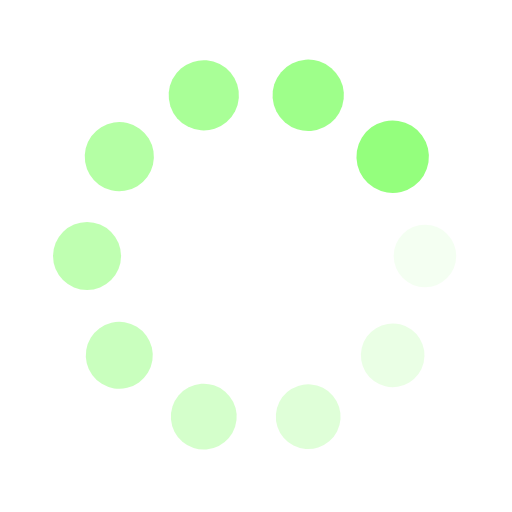
t = 0.00 s
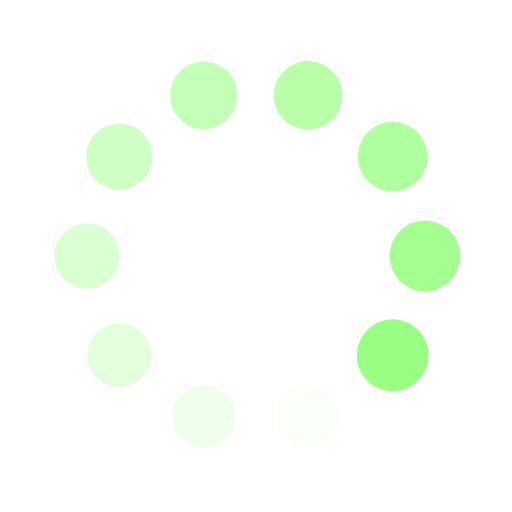
t = 0.25 s
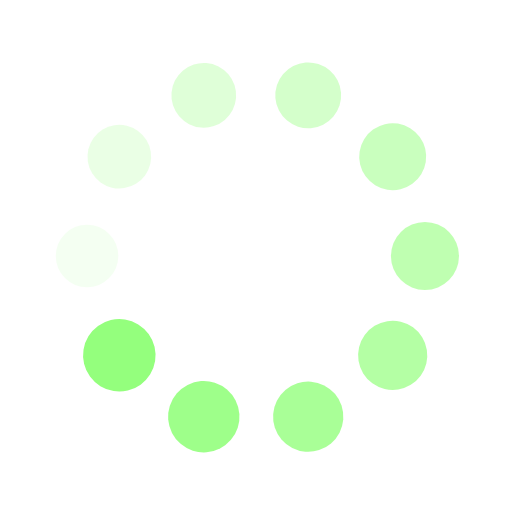
t = 0.50 s
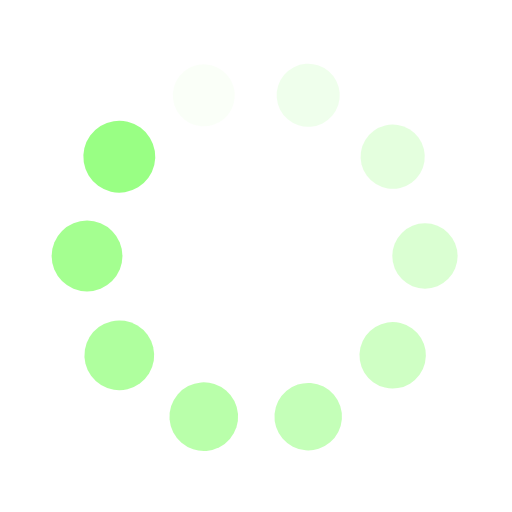
t = 0.75 s

The animated SVG that drew these frames (rendered in a browser with its animation timeline set to each time). Animation: 20 SMIL elements (animate=10,animateTransform=10); one cycle of 1.00 s, repeats indefinitely.

<svg xmlns="http://www.w3.org/2000/svg" viewBox="0 0 100 100" preserveAspectRatio="xMidYMid" width="200" height="200" style="shape-rendering: auto; display: block; background: rgba(255, 255, 255, 0);" xmlns:xlink="http://www.w3.org/1999/xlink"><g><g transform="translate(83,50)">
<g transform="rotate(0)">
<circle cx="0" cy="0" r="6" fill="#94ff7d" fill-opacity="1">
  <animateTransform attributeName="transform" type="scale" begin="-0.9s" values="1.18 1.18;1 1" keyTimes="0;1" dur="1s" repeatCount="indefinite"></animateTransform>
  <animate attributeName="fill-opacity" keyTimes="0;1" dur="1s" repeatCount="indefinite" values="1;0" begin="-0.9s"></animate>
</circle>
</g>
</g><g transform="translate(76.69756081437326,69.39691332565161)">
<g transform="rotate(36)">
<circle cx="0" cy="0" r="6" fill="#94ff7d" fill-opacity="0.9">
  <animateTransform attributeName="transform" type="scale" begin="-0.8s" values="1.18 1.18;1 1" keyTimes="0;1" dur="1s" repeatCount="indefinite"></animateTransform>
  <animate attributeName="fill-opacity" keyTimes="0;1" dur="1s" repeatCount="indefinite" values="1;0" begin="-0.8s"></animate>
</circle>
</g>
</g><g transform="translate(60.19756081437326,81.38486503774007)">
<g transform="rotate(72)">
<circle cx="0" cy="0" r="6" fill="#94ff7d" fill-opacity="0.8">
  <animateTransform attributeName="transform" type="scale" begin="-0.7s" values="1.18 1.18;1 1" keyTimes="0;1" dur="1s" repeatCount="indefinite"></animateTransform>
  <animate attributeName="fill-opacity" keyTimes="0;1" dur="1s" repeatCount="indefinite" values="1;0" begin="-0.7s"></animate>
</circle>
</g>
</g><g transform="translate(39.80243918562674,81.38486503774007)">
<g transform="rotate(108)">
<circle cx="0" cy="0" r="6" fill="#94ff7d" fill-opacity="0.7">
  <animateTransform attributeName="transform" type="scale" begin="-0.6s" values="1.18 1.18;1 1" keyTimes="0;1" dur="1s" repeatCount="indefinite"></animateTransform>
  <animate attributeName="fill-opacity" keyTimes="0;1" dur="1s" repeatCount="indefinite" values="1;0" begin="-0.6s"></animate>
</circle>
</g>
</g><g transform="translate(23.30243918562674,69.39691332565161)">
<g transform="rotate(144)">
<circle cx="0" cy="0" r="6" fill="#94ff7d" fill-opacity="0.6">
  <animateTransform attributeName="transform" type="scale" begin="-0.5s" values="1.18 1.18;1 1" keyTimes="0;1" dur="1s" repeatCount="indefinite"></animateTransform>
  <animate attributeName="fill-opacity" keyTimes="0;1" dur="1s" repeatCount="indefinite" values="1;0" begin="-0.5s"></animate>
</circle>
</g>
</g><g transform="translate(17,50.00000000000001)">
<g transform="rotate(180)">
<circle cx="0" cy="0" r="6" fill="#94ff7d" fill-opacity="0.5">
  <animateTransform attributeName="transform" type="scale" begin="-0.4s" values="1.18 1.18;1 1" keyTimes="0;1" dur="1s" repeatCount="indefinite"></animateTransform>
  <animate attributeName="fill-opacity" keyTimes="0;1" dur="1s" repeatCount="indefinite" values="1;0" begin="-0.4s"></animate>
</circle>
</g>
</g><g transform="translate(23.30243918562673,30.60308667434839)">
<g transform="rotate(216)">
<circle cx="0" cy="0" r="6" fill="#94ff7d" fill-opacity="0.4">
  <animateTransform attributeName="transform" type="scale" begin="-0.3s" values="1.18 1.18;1 1" keyTimes="0;1" dur="1s" repeatCount="indefinite"></animateTransform>
  <animate attributeName="fill-opacity" keyTimes="0;1" dur="1s" repeatCount="indefinite" values="1;0" begin="-0.3s"></animate>
</circle>
</g>
</g><g transform="translate(39.80243918562673,18.615134962259933)">
<g transform="rotate(252)">
<circle cx="0" cy="0" r="6" fill="#94ff7d" fill-opacity="0.3">
  <animateTransform attributeName="transform" type="scale" begin="-0.2s" values="1.18 1.18;1 1" keyTimes="0;1" dur="1s" repeatCount="indefinite"></animateTransform>
  <animate attributeName="fill-opacity" keyTimes="0;1" dur="1s" repeatCount="indefinite" values="1;0" begin="-0.2s"></animate>
</circle>
</g>
</g><g transform="translate(60.19756081437326,18.61513496225993)">
<g transform="rotate(288)">
<circle cx="0" cy="0" r="6" fill="#94ff7d" fill-opacity="0.2">
  <animateTransform attributeName="transform" type="scale" begin="-0.1s" values="1.18 1.18;1 1" keyTimes="0;1" dur="1s" repeatCount="indefinite"></animateTransform>
  <animate attributeName="fill-opacity" keyTimes="0;1" dur="1s" repeatCount="indefinite" values="1;0" begin="-0.1s"></animate>
</circle>
</g>
</g><g transform="translate(76.69756081437326,30.60308667434838)">
<g transform="rotate(324)">
<circle cx="0" cy="0" r="6" fill="#94ff7d" fill-opacity="0.1">
  <animateTransform attributeName="transform" type="scale" begin="0s" values="1.18 1.18;1 1" keyTimes="0;1" dur="1s" repeatCount="indefinite"></animateTransform>
  <animate attributeName="fill-opacity" keyTimes="0;1" dur="1s" repeatCount="indefinite" values="1;0" begin="0s"></animate>
</circle>
</g>
</g><g></g></g><!-- [ldio] generated by https://loading.io --></svg>